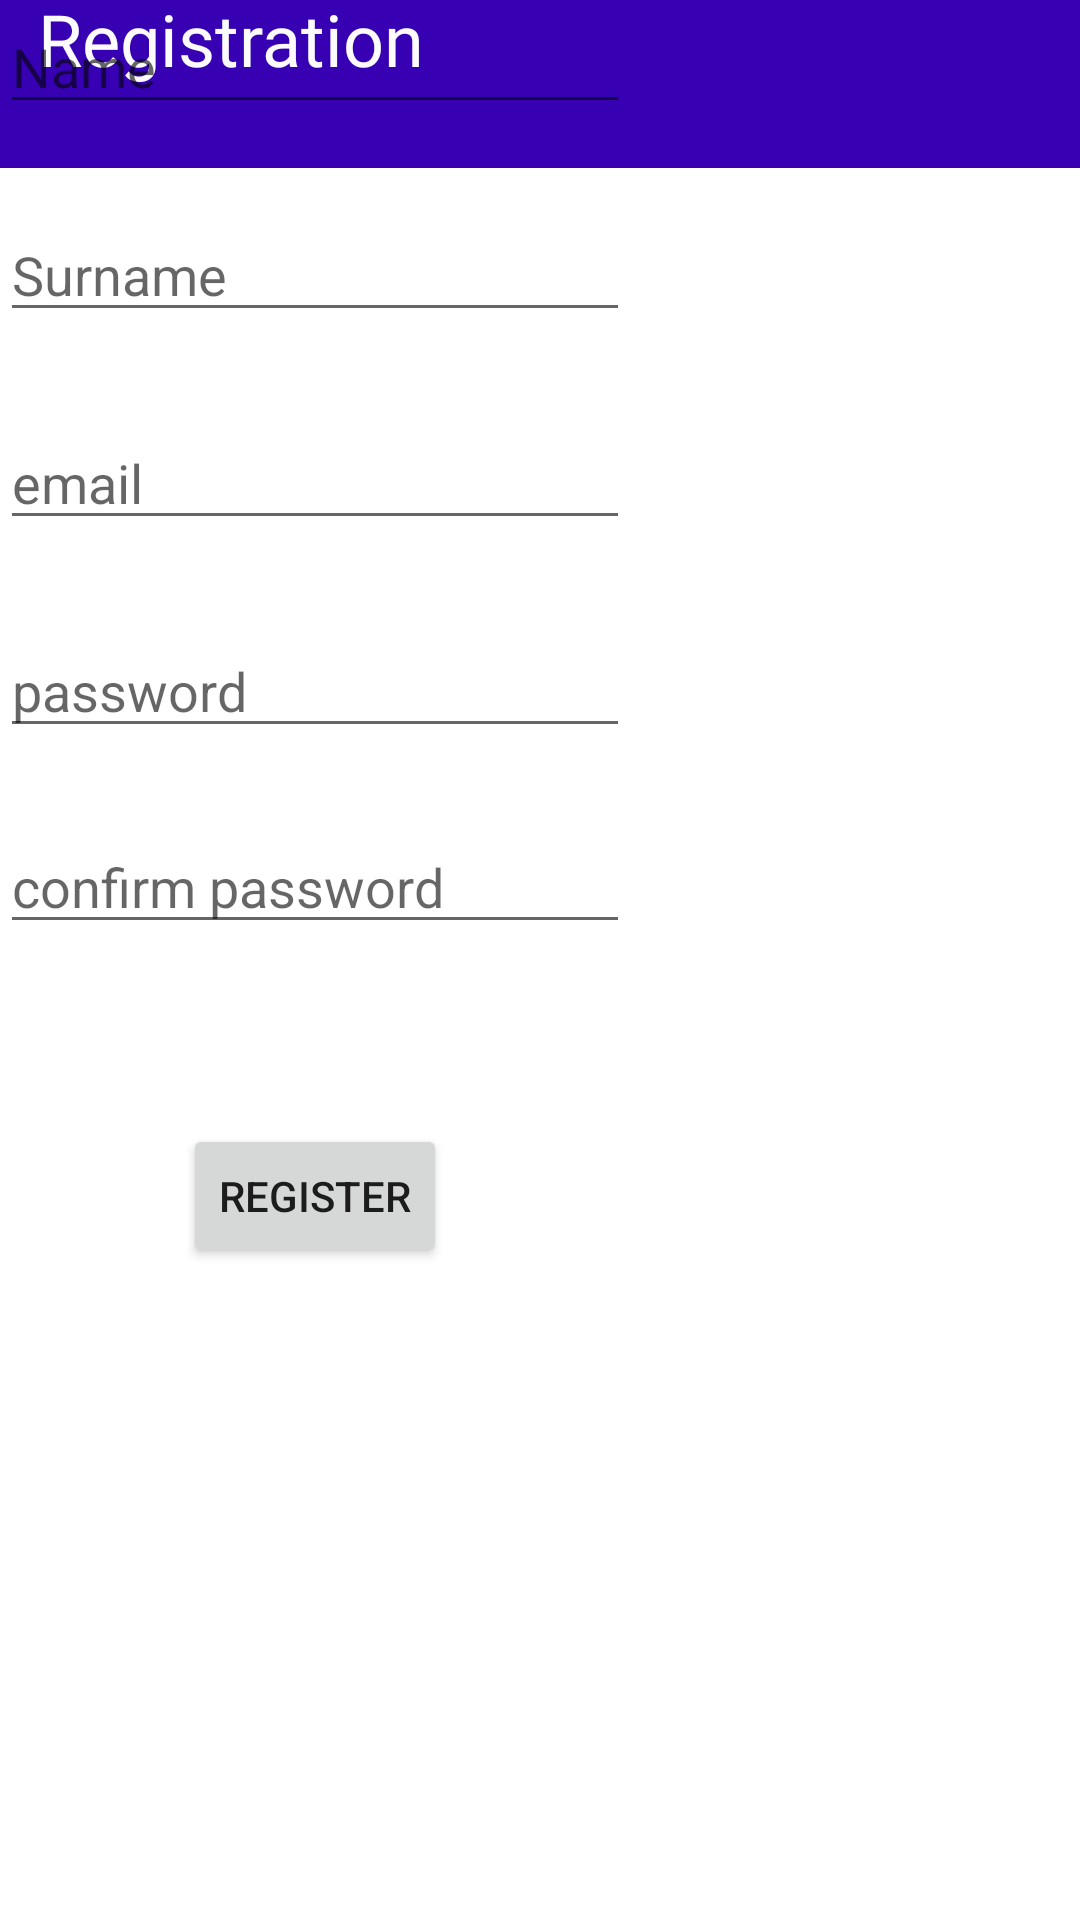

Reconstruct the res/layout file that produces this screen, plus the resources it refers to.
<!-- AndroidManifest.xml: application theme Theme.YoutubeClasses -->
<!-- res/layout/fragment_registration.xml -->
<?xml version="1.0" encoding="utf-8"?>
<androidx.constraintlayout.widget.ConstraintLayout xmlns:android="http://schemas.android.com/apk/res/android"
    xmlns:app="http://schemas.android.com/apk/res-auto"
    xmlns:tools="http://schemas.android.com/tools"
    android:layout_width="match_parent"
    android:layout_height="match_parent"
    tools:context=".Authentication.RegistrationFragment">

    

    <TextView
        android:layout_width="match_parent"
        android:layout_height="match_parent"
        tools:layout_editor_absoluteX="-16dp"
        tools:layout_editor_absoluteY="0dp" />

    <androidx.appcompat.widget.Toolbar
        android:id="@+id/toolbar2"
        android:layout_width="0dp"
        android:layout_height="wrap_content"
        android:background="@color/purple_700"
        android:minHeight="?attr/actionBarSize"
        android:theme="?attr/textAppearanceListItemSmall"
        app:layout_constraintEnd_toEndOf="parent"
        app:layout_constraintHorizontal_bias="0.0"
        app:layout_constraintStart_toStartOf="parent"
        tools:layout_editor_absoluteY="-8dp"
        tools:ignore="MissingConstraints" />

    <TextView
        android:id="@+id/textView4"
        android:layout_width="wrap_content"
        android:layout_height="wrap_content"
        android:layout_marginEnd="14dp"
        android:fontFamily="@font/lato"
        android:includeFontPadding="false"
        android:text="Registration"
        android:textColor="#FBFBFB"
        android:textColorHighlight="#FFFFFF"
        android:textColorHint="#FDFDFD"
        android:textColorLink="#FFFFFF"
        android:textSize="24sp"
        app:layout_constraintEnd_toEndOf="parent"
        app:layout_constraintHorizontal_bias="0.059"
        app:layout_constraintStart_toStartOf="parent"
        tools:layout_editor_absoluteY="16dp" />

    <EditText
        android:id="@+id/editTextText2"
        android:layout_width="wrap_content"
        android:layout_height="wrap_content"
        android:ems="10"
        android:hint="Name"
        android:inputType="text"
        tools:layout_editor_absoluteX="100dp"
        tools:layout_editor_absoluteY="145dp" />

    <EditText
        android:id="@+id/editTextText3"
        android:layout_width="wrap_content"
        android:layout_height="wrap_content"
        android:layout_marginTop="28dp"
        android:ems="10"
        android:hint="Surname"
        android:inputType="text"
        app:layout_constraintEnd_toEndOf="@+id/editTextText2"
        app:layout_constraintHorizontal_bias="0.0"
        app:layout_constraintStart_toStartOf="@+id/editTextText2"
        app:layout_constraintTop_toBottomOf="@+id/editTextText2" />

    <EditText
        android:id="@+id/editTextTextEmailAddress2"
        android:layout_width="wrap_content"
        android:layout_height="wrap_content"
        android:layout_marginTop="28dp"
        android:ems="10"
        android:hint="email"
        android:inputType="textEmailAddress"
        app:layout_constraintEnd_toEndOf="@+id/editTextText3"
        app:layout_constraintHorizontal_bias="0.0"
        app:layout_constraintStart_toStartOf="@+id/editTextText3"
        app:layout_constraintTop_toBottomOf="@+id/editTextText3" />

    <EditText
        android:id="@+id/editTextTextPassword"
        android:layout_width="wrap_content"
        android:layout_height="wrap_content"
        android:layout_marginTop="28dp"
        android:ems="10"
        android:hint="password"
        android:inputType="textPassword"
        app:layout_constraintEnd_toEndOf="@+id/editTextTextEmailAddress2"
        app:layout_constraintHorizontal_bias="0.0"
        app:layout_constraintStart_toStartOf="@+id/editTextTextEmailAddress2"
        app:layout_constraintTop_toBottomOf="@+id/editTextTextEmailAddress2" />

    <EditText
        android:id="@+id/editTextTextPassword2"
        android:layout_width="wrap_content"
        android:layout_height="wrap_content"
        android:layout_marginTop="24dp"
        android:ems="10"
        android:hint="confirm password"
        android:inputType="textPassword"
        app:layout_constraintEnd_toEndOf="@+id/editTextTextPassword"
        app:layout_constraintHorizontal_bias="0.0"
        app:layout_constraintStart_toStartOf="@+id/editTextTextPassword"
        app:layout_constraintTop_toBottomOf="@+id/editTextTextPassword" />

    <Button
        android:id="@+id/button2"
        android:layout_width="wrap_content"
        android:layout_height="wrap_content"
        android:layout_marginTop="60dp"
        android:text="register"
        app:layout_constraintEnd_toEndOf="@+id/editTextTextPassword2"
        app:layout_constraintStart_toStartOf="@+id/editTextTextPassword2"
        app:layout_constraintTop_toBottomOf="@+id/editTextTextPassword2" />

</androidx.constraintlayout.widget.ConstraintLayout>
<!-- resources referenced by this layout -->
<resources>
  <color name="purple_700">#FF3700B3</color>
  <style name="Theme.YoutubeClasses" parent="Theme.MaterialComponents.DayNight.DarkActionBar">
          
          <item name="colorPrimary">@color/purple_500</item>
          <item name="colorPrimaryVariant">@color/purple_700</item>
          <item name="colorOnPrimary">@color/white</item>
          
          <item name="colorSecondary">@color/teal_200</item>
          <item name="colorSecondaryVariant">@color/teal_700</item>
          <item name="colorOnSecondary">@color/black</item>
          
          <item name="android:statusBarColor">?attr/colorPrimaryVariant</item>
          
      </style>
  <color name="purple_500">#FF6200EE</color>
  <color name="white">#FFFFFF</color>
  <color name="teal_200">#FF03DAC5</color>
  <color name="teal_700">#FF018786</color>
  <color name="black">#FF000000</color>
</resources>
